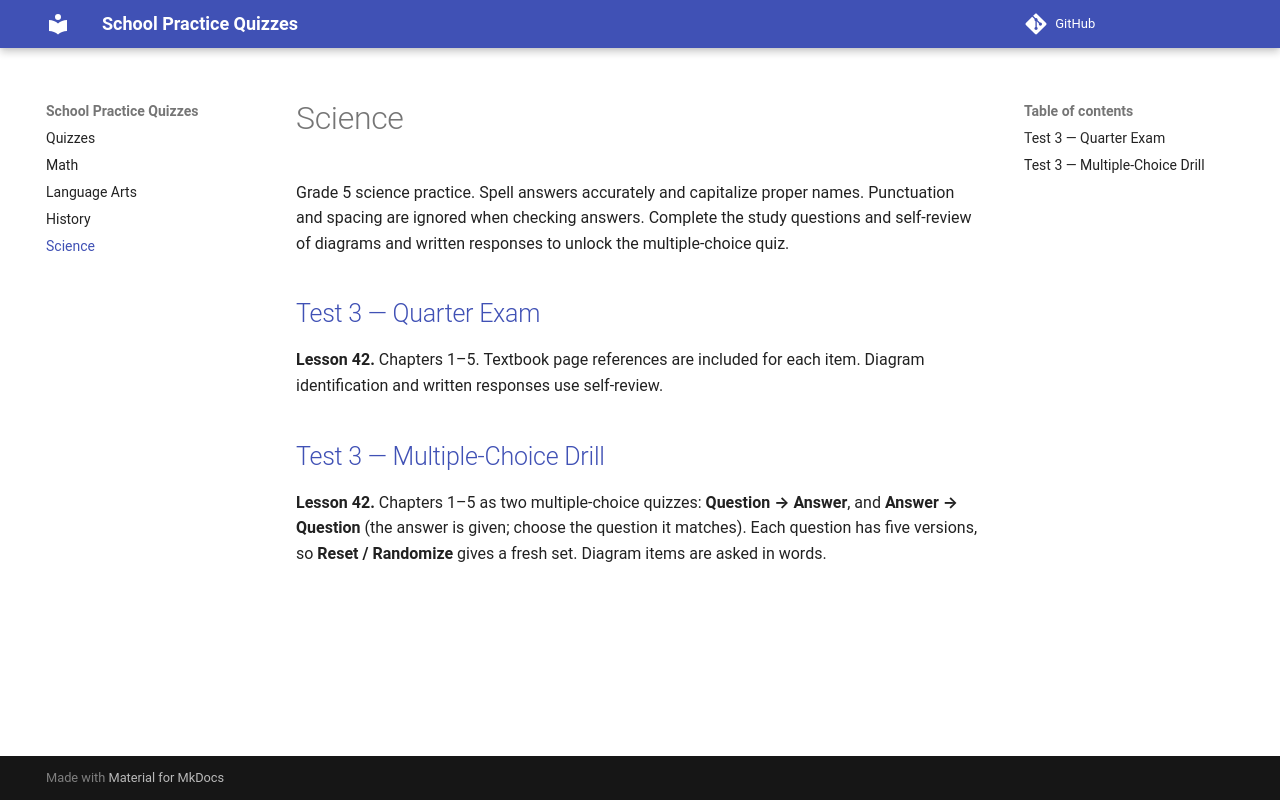

repository: mjredmond/school2 · page: science/index.html · generator: mkdocs

# Science

Grade 5 science practice. Spell answers accurately and capitalize proper names.
Punctuation and spacing are ignored when checking answers. Complete the study
questions and self-review of diagrams and written responses to unlock the
multiple-choice quiz.

## [Test 3 — Quarter Exam](quizzes/science_042_test_3.html)

**Lesson 42.** Chapters 1–5. Textbook page references are included for each item.
Diagram identification and written responses use self-review.

## [Test 3 — Multiple-Choice Drill](quizzes/science_042_test_3_mc.html)

**Lesson 42.** Chapters 1–5 as two multiple-choice quizzes: **Question → Answer**, and
**Answer → Question** (the answer is given; choose the question it matches). Each question has
five versions, so **Reset / Randomize** gives a fresh set. Diagram items are asked in words.
